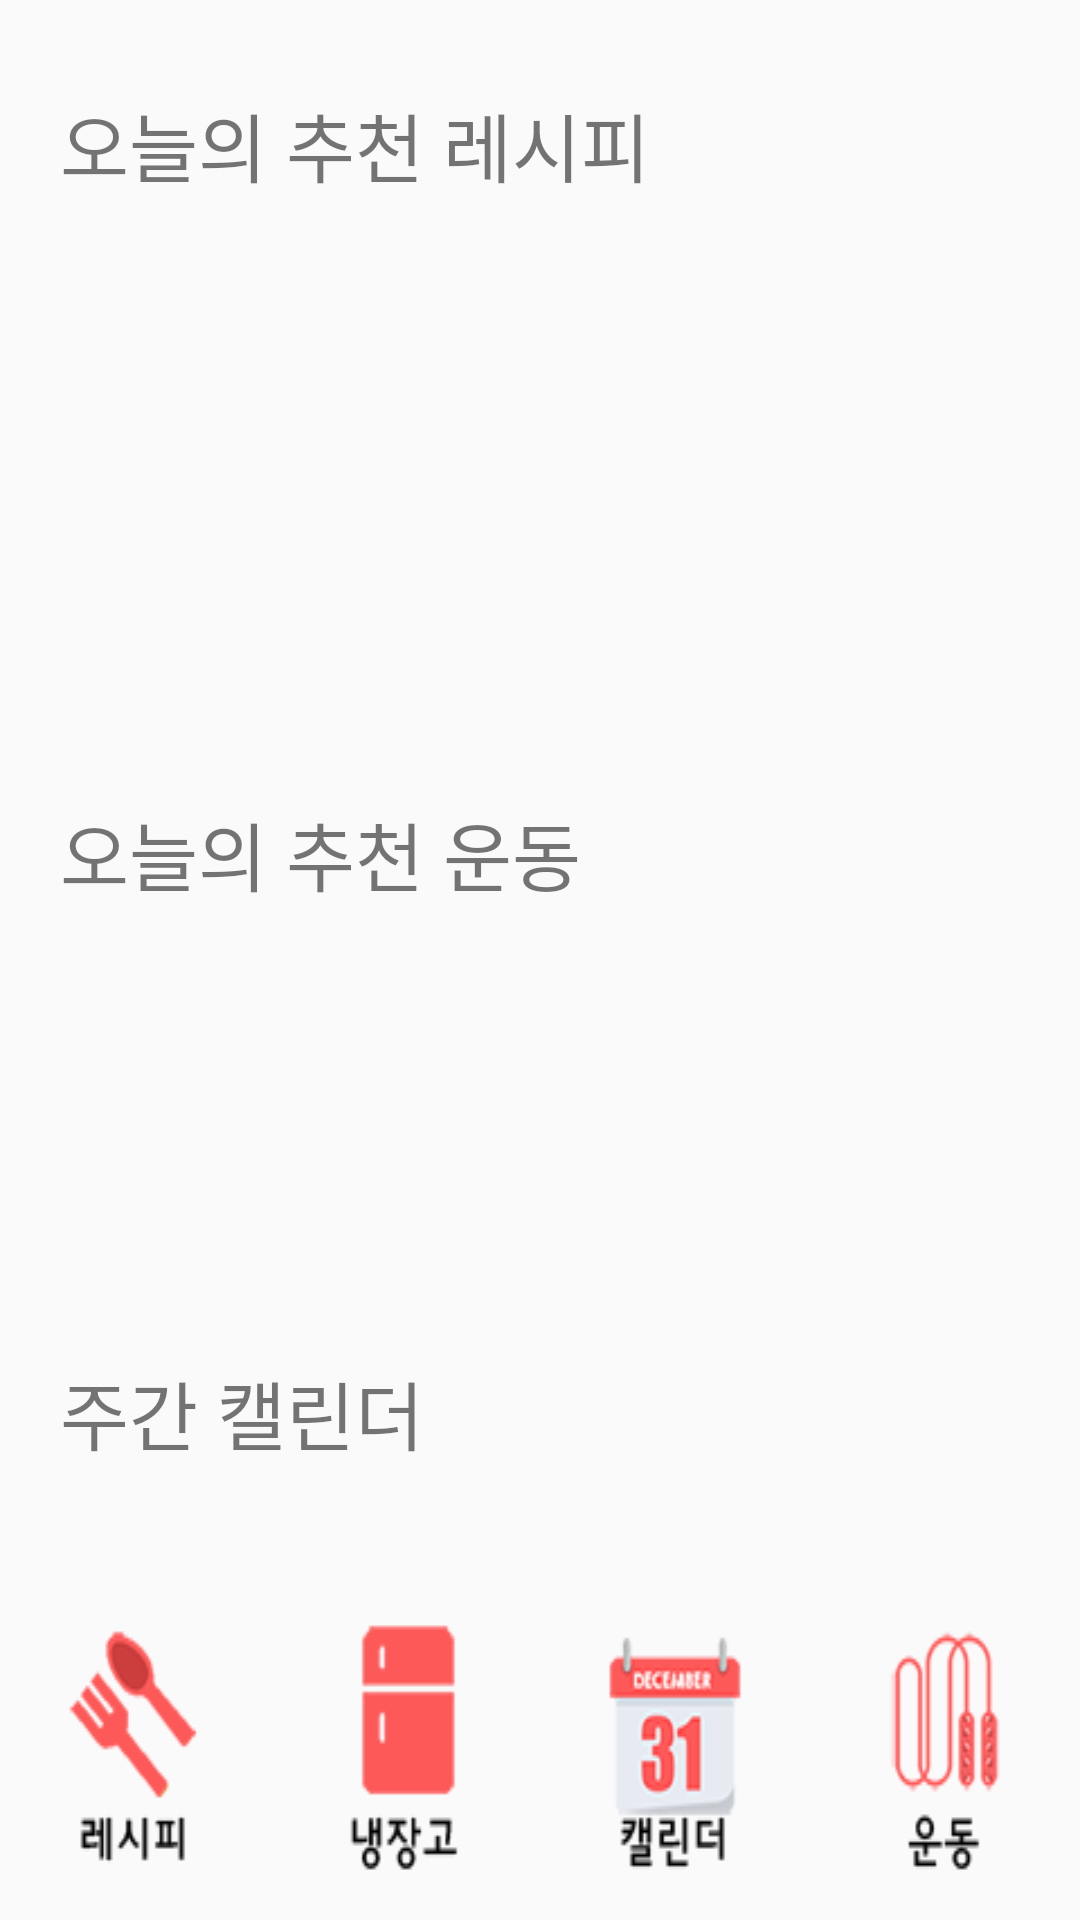

Produce the Android XML layout that renders to this screen, including the resource entries it uses.
<!-- AndroidManifest.xml: application theme Theme.AppCompat.Light.NoActionBar -->
<!-- res/layout/menu.xml -->
<?xml version="1.0" encoding="utf-8"?>
<LinearLayout xmlns:android="http://schemas.android.com/apk/res/android"
    android:orientation="vertical" android:layout_width="match_parent"
    android:layout_height="match_parent">

    <TextView
        android:layout_width="wrap_content"
        android:layout_height="wrap_content"
        android:text="오늘의 추천 레시피"
        android:textSize="25dp"
        android:layout_marginTop="30dp"
        android:layout_marginBottom="200dp"
        android:layout_marginLeft="20dp"/>
    <TextView
        android:layout_width="wrap_content"
        android:layout_height="wrap_content"
        android:text="오늘의 추천 운동"
        android:textSize="25dp"
        android:layout_marginBottom="150dp"
        android:layout_marginLeft="20dp"/>
    <TextView
        android:layout_width="wrap_content"
        android:layout_height="wrap_content"
        android:text="주간 캘린더"
        android:textSize="25dp"
        android:layout_marginLeft="20dp"/>

    <LinearLayout
        android:layout_weight="1"
        android:layout_width="match_parent"
        android:layout_height="wrap_content"
        android:orientation="horizontal"
        android:gravity="center|bottom">
        <Button
            android:id="@+id/btnRecipe"
            android:layout_width="wrap_content"
            android:layout_height="wrap_content"
            android:background="@drawable/spoon3"
            android:layout_weight="1"
            />


        <Button
            android:id="@+id/btnRefrige"
            android:layout_width="wrap_content"
            android:layout_height="wrap_content"
            android:background="@drawable/refri3"
            android:layout_weight="1"
            />

        <Button
            android:id="@+id/btnCalendar"
            android:layout_width="wrap_content"
            android:layout_height="wrap_content"
            android:background="@drawable/caren3"
            android:layout_weight="1"
            />

        <Button
            android:id="@+id/btnExercise"
            android:layout_width="wrap_content"
            android:layout_height="wrap_content"
            android:background="@drawable/exer3"
            android:layout_weight="1"
            />
    </LinearLayout>

</LinearLayout>
<!-- resources referenced by this layout -->
<resources>
  <!-- drawable caren3: png bitmap (drawable, 7726 bytes) -->
  <!-- drawable exer3: png bitmap (drawable, 6659 bytes) -->
  <!-- drawable refri3: png bitmap (drawable, 4021 bytes) -->
  <!-- drawable spoon3: png bitmap (drawable, 5503 bytes) -->
</resources>
